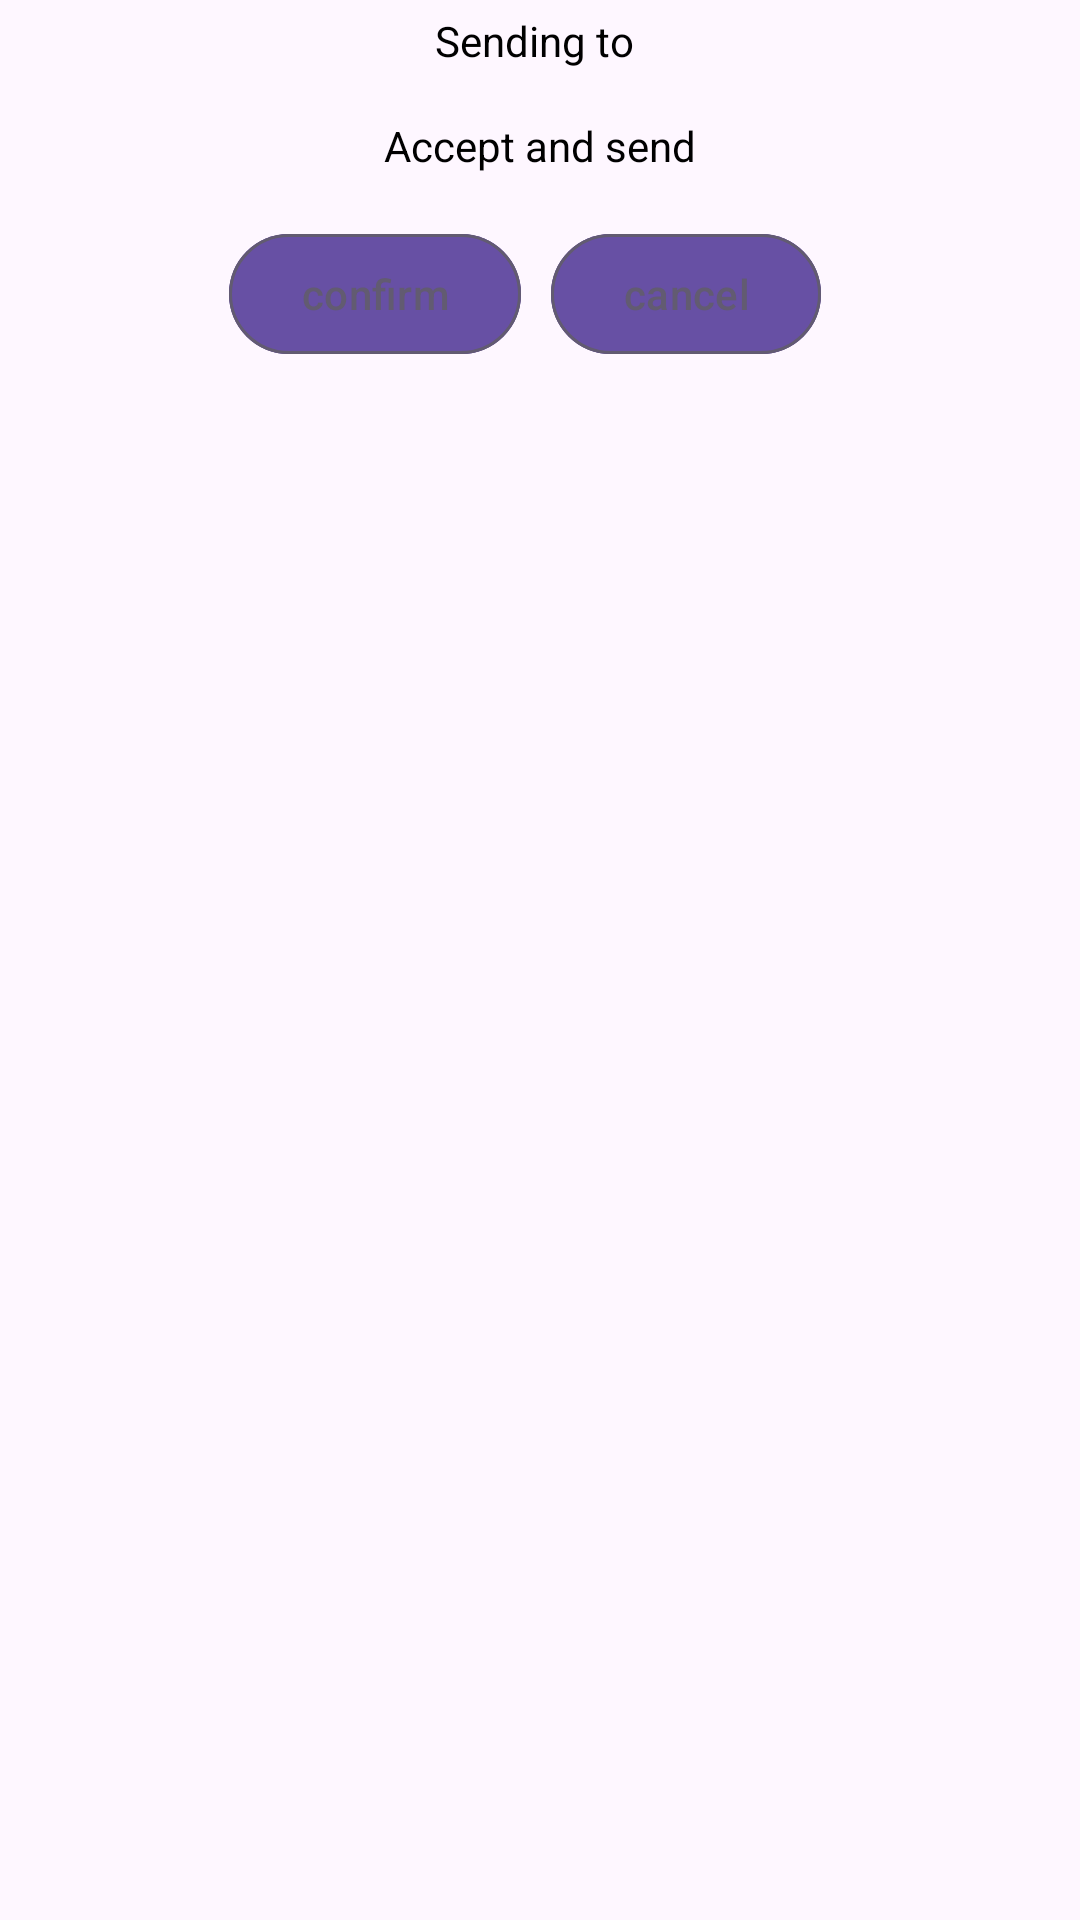

Reconstruct the res/layout file that produces this screen, plus the resources it refers to.
<!-- AndroidManifest.xml: application theme Theme.BongaChat -->
<!-- res/layout/payment_confirm.xml -->
<RelativeLayout xmlns:android="http://schemas.android.com/apk/res/android"
    android:layout_width="350dp"
    android:layout_height="170dp"
    xmlns:app="http://schemas.android.com/apk/res-auto"
    android:padding="4dp"
    >

    <TextView
        android:id="@+id/image_view"
        android:layout_width="wrap_content"
        android:layout_height="wrap_content"
        android:layout_centerHorizontal="true"
        android:layout_marginBottom="16dp"
        android:text="Sending to "
        android:textColor="@android:color/black"
        android:textSize="14sp" />
    <TextView
        android:id="@+id/image_view2"
        android:layout_width="wrap_content"
        android:layout_height="wrap_content"
        android:layout_centerHorizontal="true"
        android:layout_below="@+id/image_view"
        android:text="Accept and send"
        android:textColor="@android:color/black"
        android:textSize="14sp" />

    <LinearLayout
        android:layout_width="match_parent"
        android:layout_height="wrap_content"
        android:orientation="horizontal"
        android:layout_marginTop="16dp"
        android:layout_below="@id/image_view2"
        android:gravity="center">

        <com.google.android.material.button.MaterialButton
            android:id="@+id/button_yes"
            android:layout_width="wrap_content"
            android:layout_height="wrap_content"
            android:layout_marginEnd="10dp"

            android:text="confirm"
            android:textAllCaps="false"
            android:backgroundTint="?attr/colorPrimaryVariant"
            android:textColor="?attr/colorSecondary"
            app:strokeWidth="1dp"
            app:strokeColor="?attr/colorSecondary"
            />

        <com.google.android.material.button.MaterialButton
            android:id="@+id/button_no"
            android:layout_width="wrap_content"
            android:layout_height="wrap_content"
            android:layout_marginEnd="10dp"

            android:text="cancel"
            android:textAllCaps="false"
            android:backgroundTint="?attr/colorPrimaryVariant"
            android:textColor="?attr/colorSecondary"
            app:strokeWidth="1dp"
            app:strokeColor="?attr/colorSecondary"/>

    </LinearLayout>

</RelativeLayout>
<!-- resources referenced by this layout -->
<resources>
  <style name="Theme.BongaChat" parent="Base.Theme.BongaChat" />
  <style name="Base.Theme.BongaChat" parent="Theme.Material3.DayNight.NoActionBar">
          
          
      </style>
</resources>
